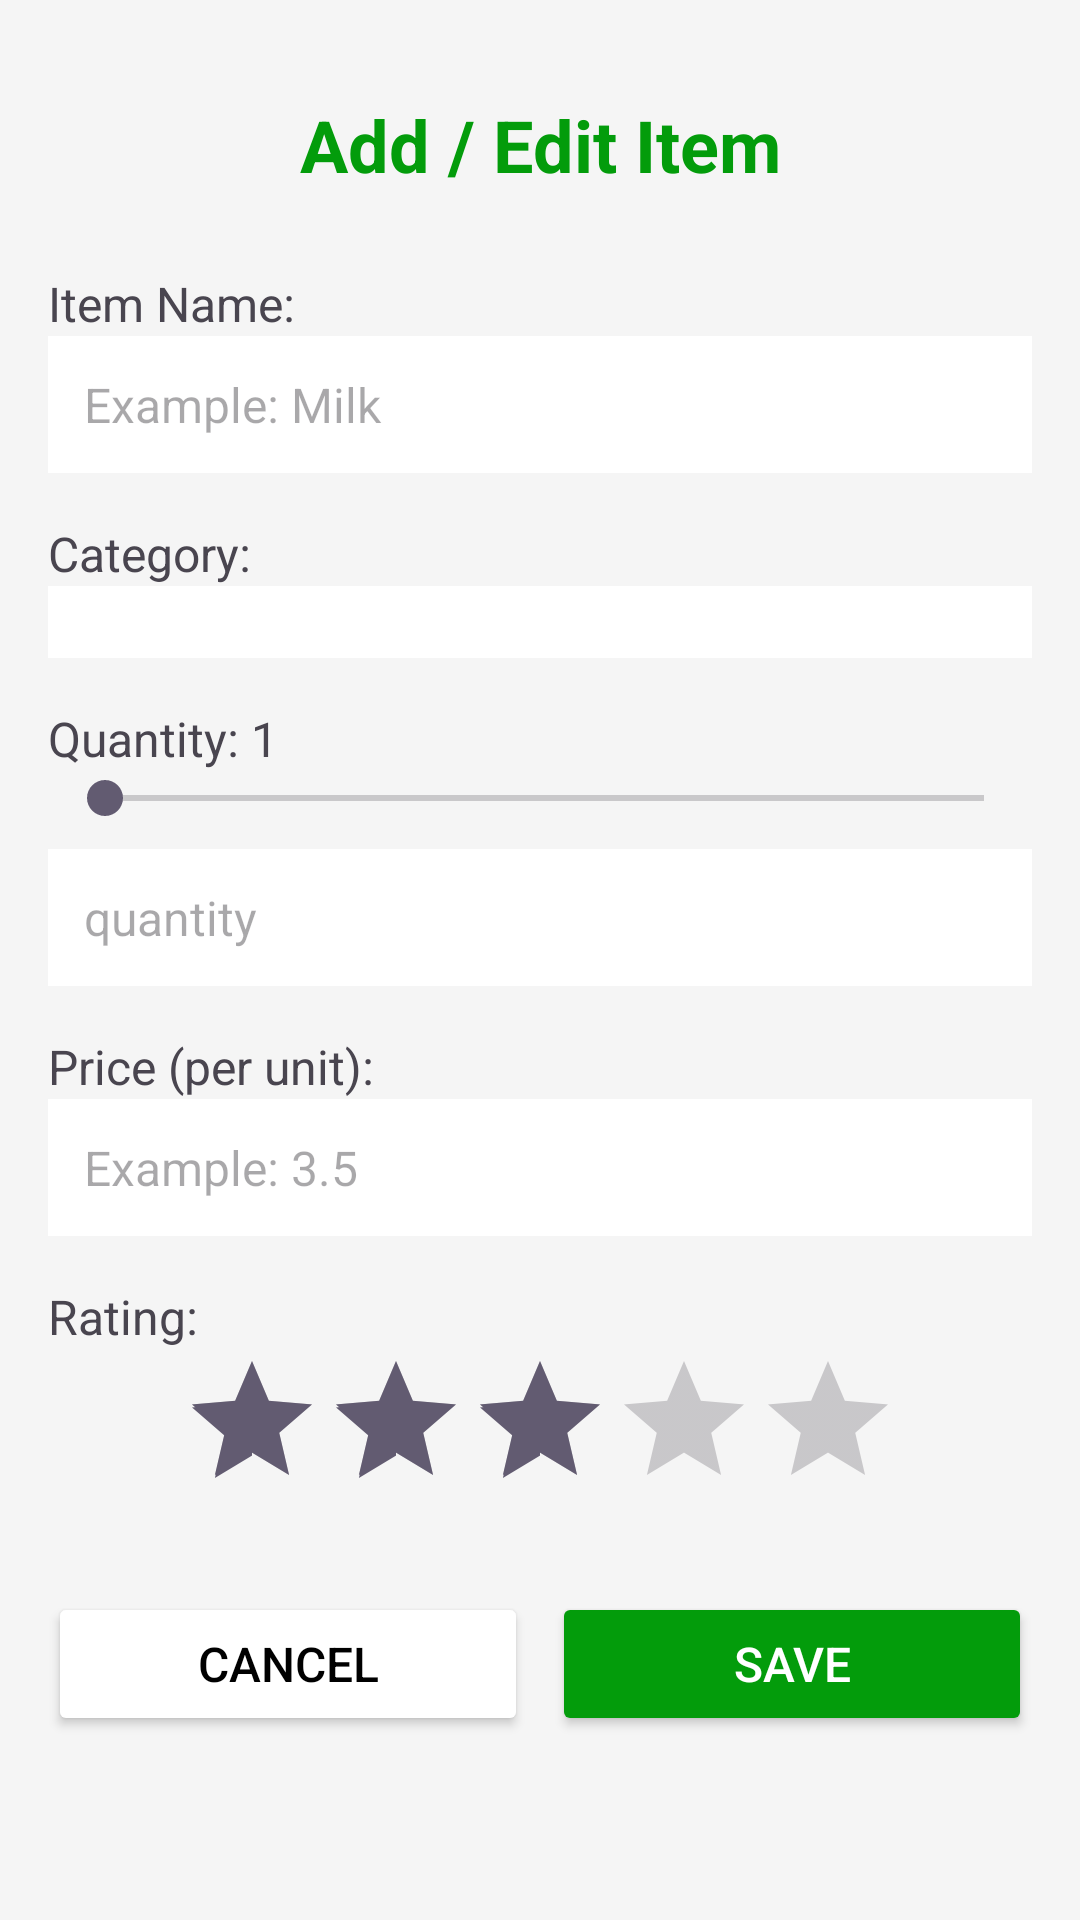

Layout XML and referenced resources for this Android screen:
<!-- AndroidManifest.xml: application theme Theme.Material3.DayNight.NoActionBar -->
<!-- res/layout/activity_add_edit.xml -->
<?xml version="1.0" encoding="utf-8"?>
<ScrollView xmlns:android="http://schemas.android.com/apk/res/android"
    android:layout_width="match_parent"
    android:layout_height="match_parent"
    android:background="@color/gray_background">

    <LinearLayout
        android:id="@+id/main"
        android:layout_width="match_parent"
        android:layout_height="wrap_content"
        android:orientation="vertical"
        android:padding="16dp">

        <TextView
            android:layout_width="match_parent"
            android:layout_height="wrap_content"
            android:text="Add / Edit Item"
            android:textSize="24sp"
            android:textStyle="bold"
            android:textColor="@color/green"
            android:gravity="center"
            android:padding="16dp" />

        <TextView
            android:layout_width="match_parent"
            android:layout_height="wrap_content"
            android:text="Item Name:"
            android:textSize="16sp"
            android:layout_marginTop="10dp" />

        <EditText
            android:id="@+id/nameEditText"
            android:layout_width="match_parent"
            android:layout_height="wrap_content"
            android:hint="Example: Milk"
            android:padding="12dp"
            android:background="@color/white"
            android:textSize="16sp" />

        <TextView
            android:layout_width="match_parent"
            android:layout_height="wrap_content"
            android:text="Category:"
            android:textSize="16sp"
            android:layout_marginTop="16dp" />

        <Spinner
            android:id="@+id/categorySpinner"
            android:layout_width="match_parent"
            android:layout_height="wrap_content"
            android:padding="12dp"
            android:background="@color/white" />

        <TextView
            android:id="@+id/seekBarLabel"
            android:layout_width="match_parent"
            android:layout_height="wrap_content"
            android:text="Quantity: 1"
            android:textSize="16sp"
            android:layout_marginTop="16dp" />

        <SeekBar
            android:id="@+id/seekBar"
            android:layout_width="match_parent"
            android:layout_height="wrap_content"
            android:max="100"
            android:progress="1" />

        <EditText
            android:id="@+id/quantityEditText"
            android:layout_width="match_parent"
            android:layout_height="wrap_content"
            android:hint="quantity"
            android:inputType="number"
            android:padding="12dp"
            android:background="@color/white"
            android:textSize="16sp"
            android:layout_marginTop="8dp" />

        <TextView
            android:layout_width="match_parent"
            android:layout_height="wrap_content"
            android:text="Price (per unit):"
            android:textSize="16sp"
            android:layout_marginTop="16dp" />

        <EditText
            android:id="@+id/priceEditText"
            android:layout_width="match_parent"
            android:layout_height="wrap_content"
            android:hint="Example: 3.5"
            android:inputType="numberDecimal"
            android:padding="12dp"
            android:background="@color/white"
            android:textSize="16sp" />

        <TextView
            android:layout_width="match_parent"
            android:layout_height="wrap_content"
            android:text="Rating:"
            android:textSize="16sp"
            android:layout_marginTop="16dp" />

        <RatingBar
            android:id="@+id/ratingBar"
            android:layout_width="wrap_content"
            android:layout_height="wrap_content"
            android:numStars="5"
            android:stepSize="0.5"
            android:rating="3.0"
            android:layout_gravity="center" />

        <LinearLayout
            android:layout_width="match_parent"
            android:layout_height="wrap_content"
            android:orientation="horizontal"
            android:layout_marginTop="24dp">

            <Button
                android:id="@+id/cancelButton"
                android:layout_width="0dp"
                android:layout_height="wrap_content"
                android:layout_weight="1"
                android:text="Cancel"
                android:textSize="16sp"
                android:backgroundTint="@color/white"
                android:textColor="@color/black"
                android:layout_marginEnd="8dp" />

            <Button
                android:id="@+id/saveButton"
                android:layout_width="0dp"
                android:layout_height="wrap_content"
                android:layout_weight="1"
                android:text="Save"
                android:textSize="16sp"
                android:backgroundTint="@color/green"
                android:textColor="@color/white" />
        </LinearLayout>

    </LinearLayout>
</ScrollView>
<!-- resources referenced by this layout -->
<resources>
  <color name="black">#FF000000</color>
  <color name="gray_background">#F5F5F5</color>
  <color name="green">#039c0b</color>
  <color name="white">#FFFFFFFF</color>
</resources>
